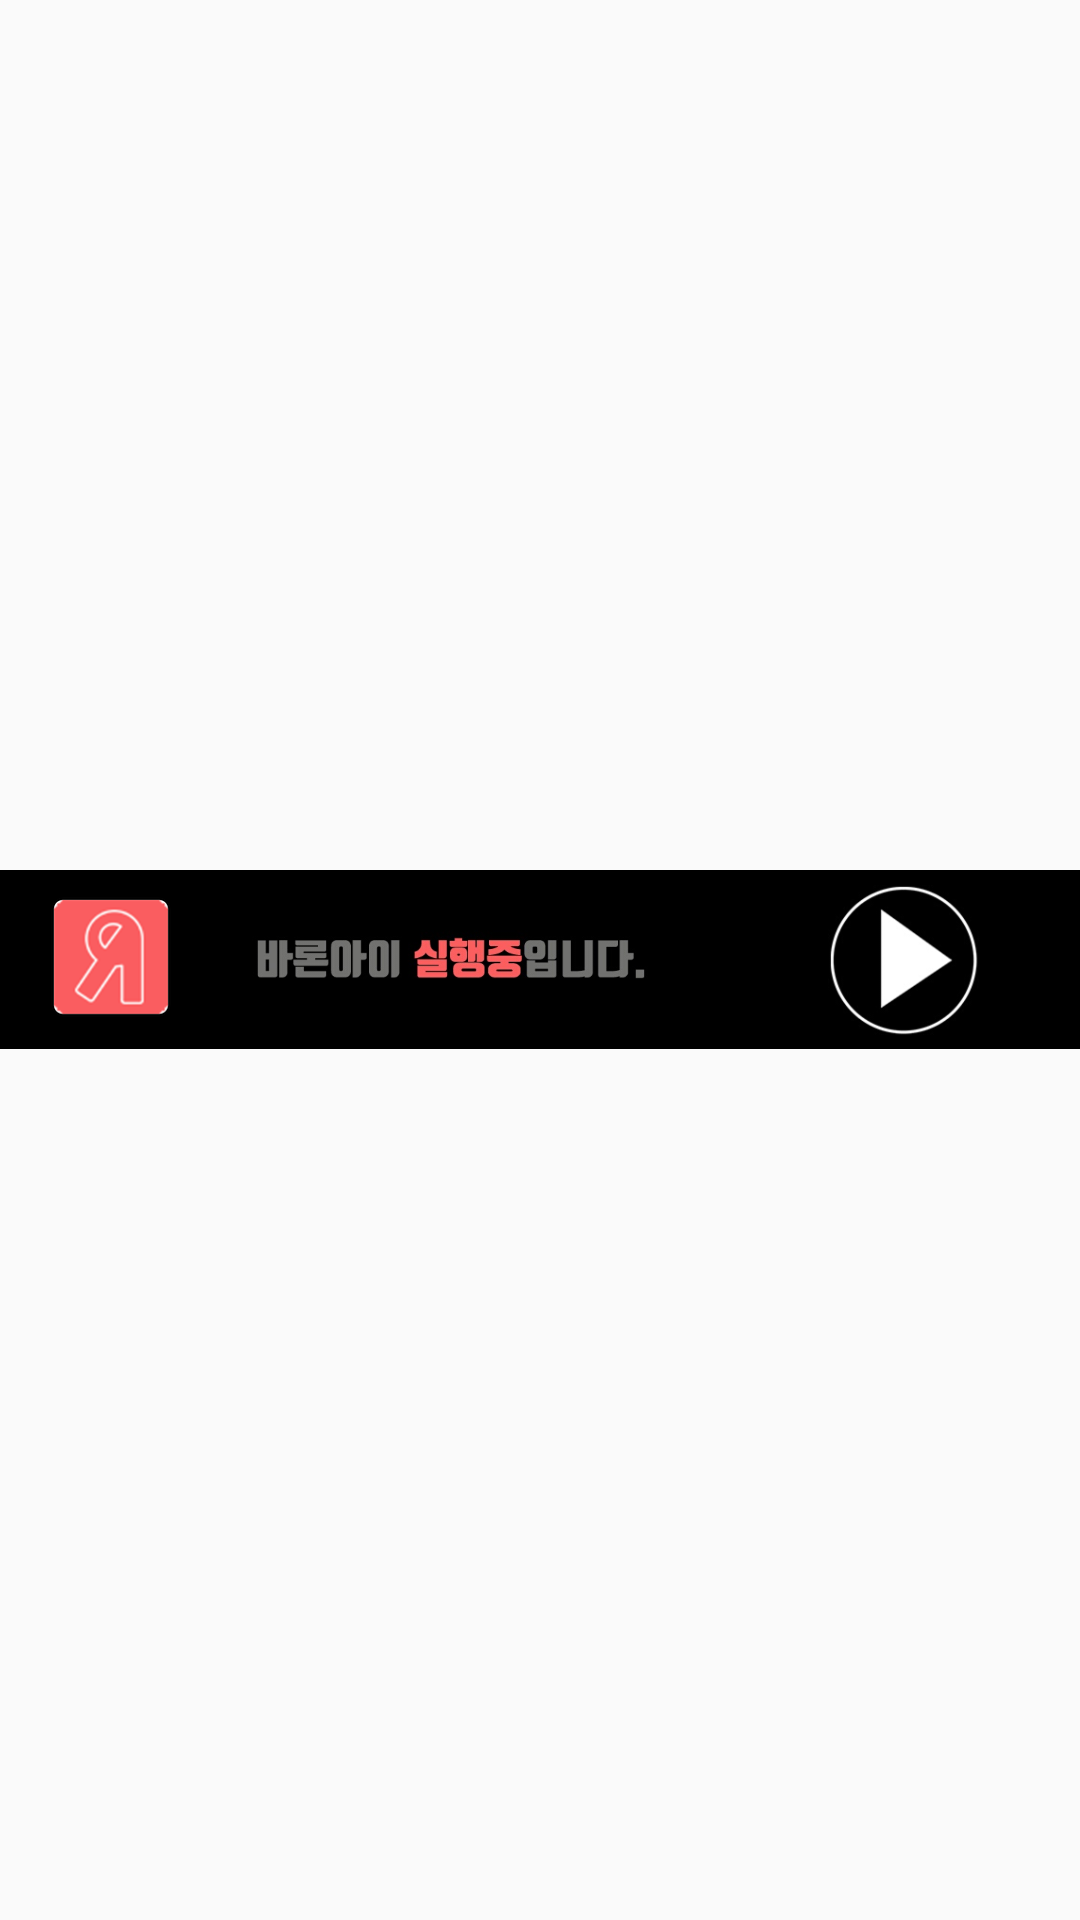

Reconstruct the res/layout file that produces this screen, plus the resources it refers to.
<!-- AndroidManifest.xml: application theme noAnimTheme -->
<!-- res/layout/noti_view_play.xml -->
<?xml version="1.0" encoding="utf-8"?>
<RelativeLayout xmlns:android="http://schemas.android.com/apk/res/android"
    xmlns:app="http://schemas.android.com/apk/res-auto"
    android:layout_width="match_parent"
    android:layout_height="match_parent"
    style="@android:style/TextAppearance.StatusBar.EventContent"
    >


    <ImageView
        android:id="@+id/title"
        android:layout_width="match_parent"
        android:layout_height="wrap_content"
        android:src="@drawable/play_baron"
        android:layout_centerVertical="true"
        />

    <ImageButton
        android:id="@+id/timer"
        android:layout_width="51dp"
        android:layout_height="50dp"
        android:layout_alignParentEnd="true"
        android:layout_centerVertical="true"
        android:layout_marginEnd="33dp"
        android:padding="0sp"
        android:scaleType="centerCrop"
        android:src="@drawable/noti_play_button"
        android:layout_marginRight="33dp"
        android:layout_alignParentRight="true" />

    <ImageView
        android:id="@+id/imageView7"
        android:layout_width="wrap_content"
        android:layout_height="wrap_content"
        app:srcCompat="@mipmap/ic_logo"
        android:layout_alignTop="@+id/timer"
        android:layout_alignParentStart="true"
        android:layout_marginStart="13dp"
        android:layout_alignParentLeft="true"
        android:layout_marginLeft="13dp" />

</RelativeLayout>
<!-- resources referenced by this layout -->
<resources>
  <!-- drawable noti_play_button: png bitmap (drawable-hdpi, 5709 bytes) -->
  <!-- drawable play_baron: jpeg bitmap (drawable-xhdpi, 19205 bytes) -->
  <!-- mipmap ic_logo: png bitmap (mipmap-hdpi, 2417 bytes) -->
  <style name="noAnimTheme" parent="AppTheme">
          <item name="android:windowAnimationStyle">@anim/fade_in</item>
      </style>
  <style name="AppTheme" parent="Theme.AppCompat.Light.NoActionBar">
          
  
      </style>
</resources>
